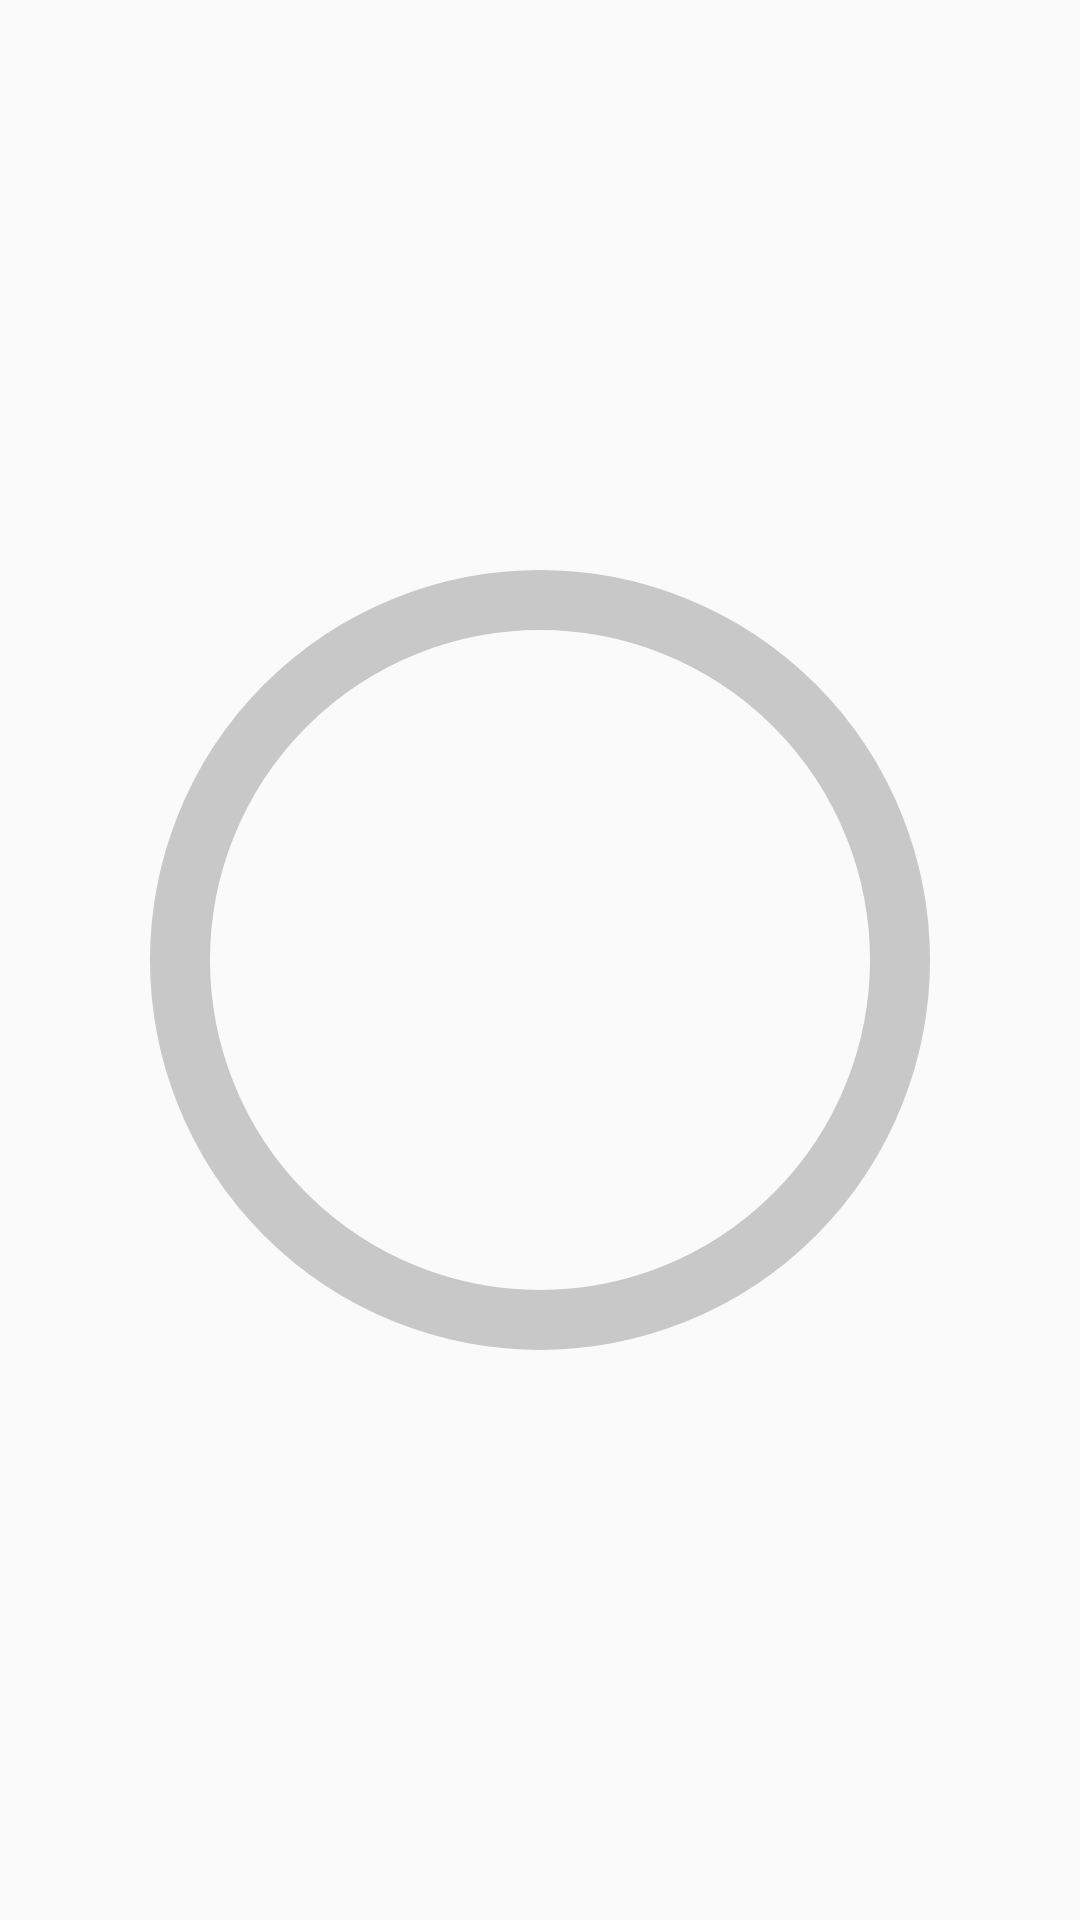

Here is an Android app screen rendered from its layout file. Give the layout XML and the strings, colors and styles it references.
<!-- AndroidManifest.xml: application theme AppTheme -->
<!-- res/layout/fragment_album_cover.xml -->
<?xml version="1.0" encoding="utf-8"?>
<FrameLayout xmlns:android="http://schemas.android.com/apk/res/android"
    android:layout_width="match_parent"
    android:layout_height="match_parent">

    <View
        android:layout_gravity="center"
        android:background="@drawable/album_cover_border_shape"
        android:layout_width="260dp"
        android:layout_height="260dp"/>

    <ImageView
        android:contentDescription="@null"
        android:layout_gravity="center"
        android:id="@+id/album_cover"
        android:src="@mipmap/ic_launcher"
        android:layout_width="240dp"
        android:layout_height="240dp" />

</FrameLayout>
<!-- resources referenced by this layout -->
<resources>
  <!-- drawable album_cover_border_shape (drawable) -->
  <?xml version="1.0" encoding="utf-8"?>
  <shape android:shape="oval" xmlns:android="http://schemas.android.com/apk/res/android">
      <stroke android:width="20dp" android:color="#33000000"/>
  </shape>
  <style name="AppTheme" parent="Theme.AppCompat.Light.DarkActionBar">
          
          <item name="colorPrimary">@color/colorPrimary</item>
          <item name="colorPrimaryDark">@color/colorPrimaryDark</item>
          <item name="colorAccent">@color/colorAccent</item>
          <item name="android:statusBarColor">@color/colorPrimary</item>
      </style>
  <color name="colorPrimary">#222222</color>
  <color name="colorPrimaryDark">#303F9F</color>
  <color name="colorAccent">#FF4081</color>
</resources>
